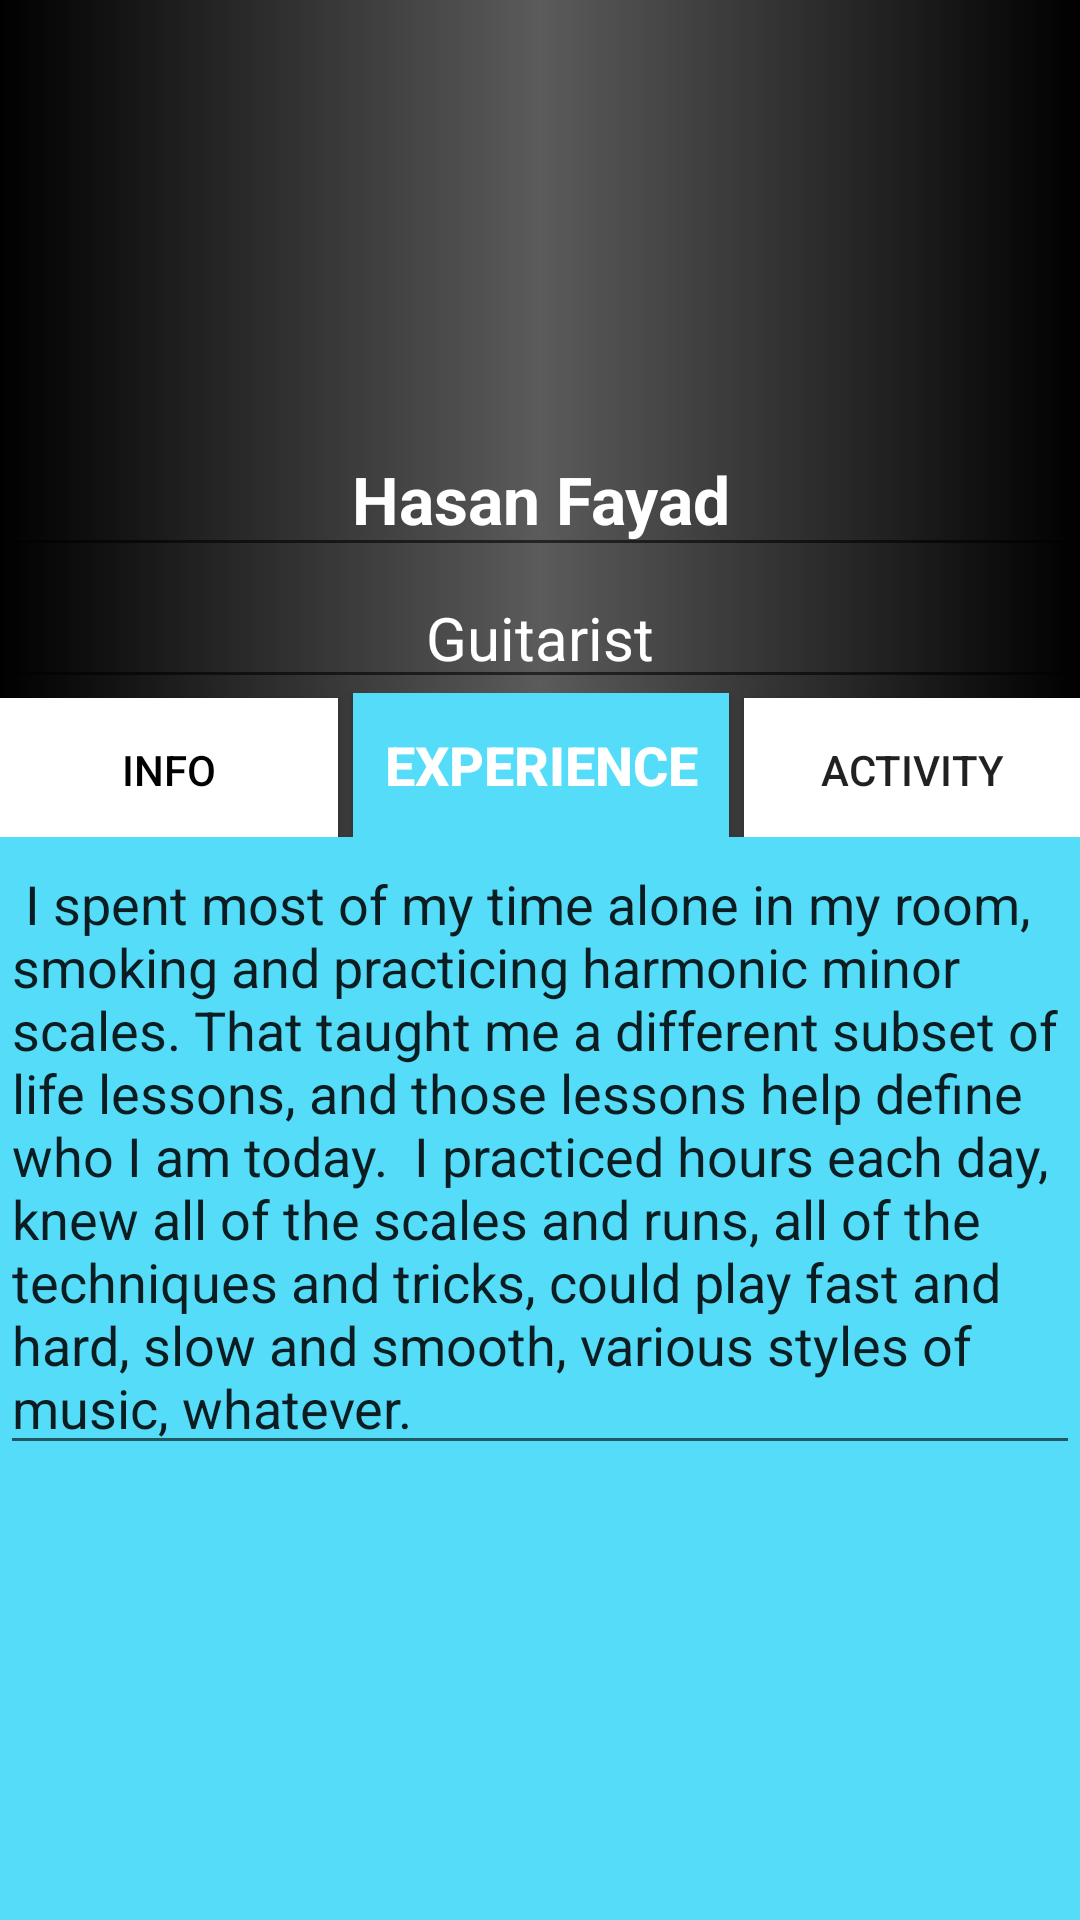

Here is an Android app screen rendered from its layout file. Give the layout XML and the strings, colors and styles it references.
<!-- AndroidManifest.xml: application theme AppTheme -->
<!-- res/layout/example2profile2.xml -->
<?xml version="1.0" encoding="utf-8"?>
<LinearLayout xmlns:android="http://schemas.android.com/apk/res/android"
    xmlns:app="http://schemas.android.com/apk/res-auto"
    android:orientation="vertical" android:layout_width="match_parent"
    android:layout_height="match_parent"
    android:background="@drawable/gradient"
    android:weightSum="1">

    <LinearLayout
        android:orientation="vertical"
        android:layout_width="match_parent"
        android:layout_height="231dp"
        android:weightSum="1">

        <ImageView
            android:layout_width="wrap_content"
            android:layout_height="141dp"
            app:srcCompat="@drawable/profile"
            android:id="@+id/imageView" />

        <EditText
            android:layout_width="match_parent"
            android:layout_height="37dp"
            android:inputType="textPersonName"
            android:text="Hasan Fayad"
            android:ems="10"
            android:id="@+id/editText"
            android:textAlignment="center"
            android:textSize="22sp"
            android:textStyle="normal|bold"
            android:textColor="@color/white"
            android:layout_weight="1.25" />

        <EditText
            android:layout_width="match_parent"
            android:layout_height="wrap_content"
            android:inputType="textPersonName"
            android:text="Guitarist"
            android:ems="10"
            android:id="@+id/editText5"
            android:textAlignment="center"
            android:textSize="20sp"
            android:textColor="@color/white" />

    </LinearLayout>

    <LinearLayout
        android:orientation="vertical"
        android:background="@color/colorPrimary"
        android:layout_width="match_parent"
        android:layout_height="match_parent">

        <LinearLayout
            android:orientation="horizontal"
            android:background="@drawable/gradient"
            android:layout_width="match_parent"
            android:layout_height="wrap_content">


            <Button
                android:text="Info"
                android:layout_width="wrap_content"
                android:layout_height="wrap_content"
                android:id="@+id/button2"
                android:background="@color/white"
                android:layout_weight="0.28"
                android:textColor="@color/black"
                android:textSize="14sp" />

            <Button
                android:text="Experience"
                android:layout_width="wrap_content"
                android:layout_height="wrap_content"
                android:layout_marginLeft="5dp"
                android:background="@color/colorPrimary"
                android:id="@+id/button4"
                android:layout_weight="0.24"
                android:textStyle="normal|bold"
                android:textSize="18sp"
                android:textColor="@color/white" />

            <Button
                android:text="Activity"
                android:layout_width="wrap_content"
                android:layout_height="wrap_content"
                android:layout_marginLeft="5dp"
                android:id="@+id/button3"
                android:background="@color/white"
                android:layout_weight="0.27" />
        </LinearLayout>

        <LinearLayout
            android:orientation="vertical"
            android:layout_width="match_parent"
            android:layout_height="match_parent"
            android:weightSum="1">

            <LinearLayout
                android:orientation="vertical"
                android:layout_width="match_parent"
                android:layout_height="match_parent"
                android:weightSum="1">

                <EditText
                    android:layout_width="match_parent"
                    android:layout_height="wrap_content"
                    android:inputType="textMultiLine"
                    android:ems="10"
                    android:id="@+id/editText3"
                    android:text=" I spent most of my time alone in my room, smoking and practicing harmonic minor scales. That taught me a different subset of life lessons, and those lessons help define who I am today.  I practiced hours each day, knew all of the scales and runs, all of the techniques and tricks, could play fast and hard, slow and smooth, various styles of music, whatever." />
            </LinearLayout>
        </LinearLayout>
    </LinearLayout>

</LinearLayout>
<!-- resources referenced by this layout -->
<resources>
  <color name="black">#000</color>
  <color name="colorPrimary">#55dcf9</color>
  <color name="white">#FFFFFF</color>
  <!-- drawable gradient (drawable) -->
  <shape
      xmlns:android="http://schemas.android.com/apk/res/android"
      android:shape="rectangle"
      >
      <gradient
          android:startColor="#000000"
          android:centerColor="#5b5b5b"
          android:endColor="#000000"
          android:angle="0" />
  </shape>
  <style name="AppTheme" parent="Theme.AppCompat.Light.NoActionBar">
          
          <item name="colorPrimary">#55dcf9</item>
          <item name="colorPrimaryDark">#55dccc</item>
          <item name="colorAccent">@color/colorAccent</item>
  
      </style>
  <color name="colorAccent">#55dcf9</color>z
</resources>
